Run: headless pygame with SDL's dummy video driver; simulated clock (each Clock.tick advances the game by its frame time, no real sleeping); random seed 0; keys injected as events and as key.get_pressed() state; mouse plan: one left click at the window centre at the start of phase 2, then a move to the lower-right quarter at the start of phase 3.
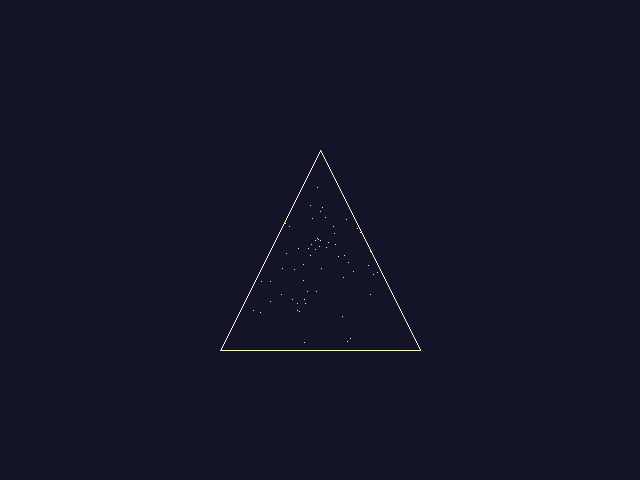
Frame 1 of 4 · flips 1–60 · no input
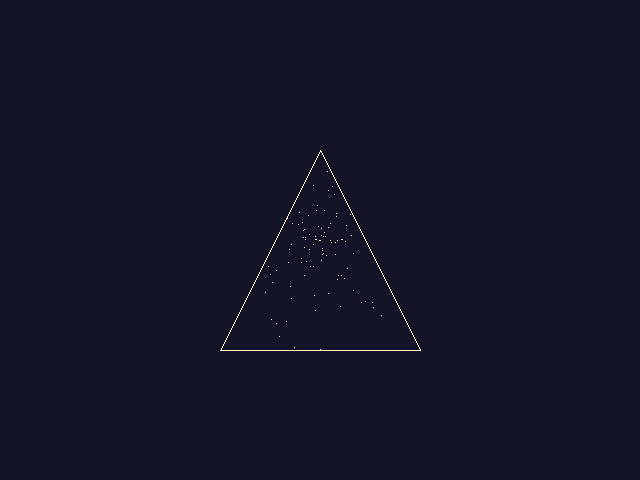
Frame 2 of 4 · flips 61–180 · clicked the window centre · tapped SPACE, RETURN · held RIGHT (→), D
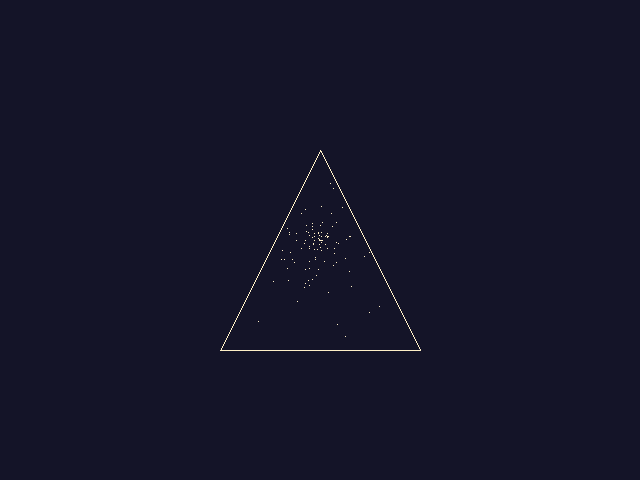
Frame 3 of 4 · flips 181–300 · moved the mouse to the lower-right quarter · held DOWN (↓), S
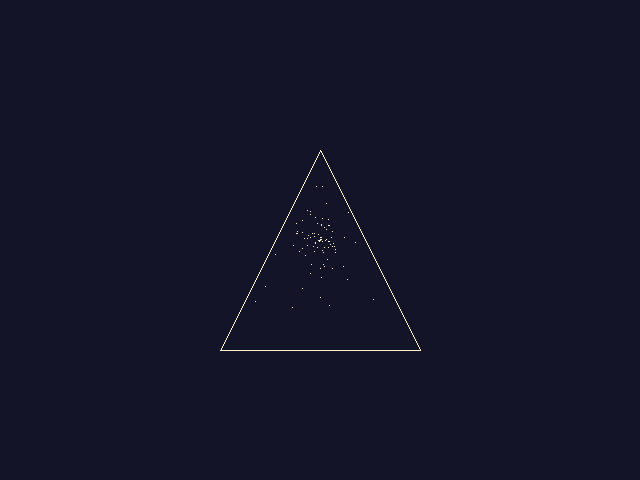
Frame 4 of 4 · flips 301–420 · held LEFT (←), A, UP (↑), W

The pygame program that drew these frames:

#!/usr/bin/env python
""" pg.examples.stars

    We are all in the gutter,
    but some of us are looking at the stars.
                                            -- Oscar Wilde

A simple starfield example. Note you can move the 'center' of
the starfield by leftclicking in the window. This example show
the basics of creating a window, simple pixel plotting, and input
event management.
"""
import random
import math
import pygame as pg

# constants
WINSIZE = [640, 480]
WINCENTER = [320, 240]
NUMSTARS = 150

# Define the triangle vertices
TRIANGLE_VERTICES = [(270, 300), (370, 300), (320, 200)]

# Define the triangle vertices (larger triangle)
TRIANGLE_VERTICES = [(220, 350), (420, 350), (320, 150)]

def init_star(steps=-1):
    "creates new star values"
    dir = random.randrange(100000)
    steps_velocity = 1 if steps == -1 else steps * 0.09
    velmult = steps_velocity * (random.random() * 0.6 + 0.4)
    vel = [math.sin(dir) * velmult, math.cos(dir) * velmult]
    # Randomize initial position within the triangle
    pos = random_point_in_triangle(TRIANGLE_VERTICES)
    if steps is None:
        return [vel, [WINCENTER[0] + (vel[0] * steps), WINCENTER[1] + (vel[1] * steps)]]
    return [vel, WINCENTER[:]]


def random_point_in_triangle(vertices):
    """Generate a random point inside a triangle using barycentric coordinates."""
    while True:
        s, t = sorted([random.random(), random.random()])
        a, b, c = vertices
        point = (
            s * a[0] + (t - s) * b[0] + (1 - t) * c[0],
            s * a[1] + (t - s) * b[1] + (1 - t) * c[1]
        )
        return point


def initialize_stars():
    "creates a new starfield"
    random.seed()
    stars = [init_star(steps=random.randint(0, WINCENTER[0])) for _ in range(NUMSTARS)]
    move_stars(stars)
    return stars


def draw_stars(surface, stars, color):
    "used to draw (and clear) the stars"
    for _, pos in stars:
        pos = (int(pos[0]), int(pos[1]))
        # surface.set_at(pos, color)
        if is_point_in_triangle(pos, TRIANGLE_VERTICES):
            surface.set_at(pos, color)


def move_stars(stars):
    "animate the star values"
    for vel, pos in stars:
        pos[0] = pos[0] + vel[0]
        pos[1] = pos[1] + vel[1]
        if not 0 <= pos[0] <= WINSIZE[0] or not 0 <= pos[1] <= WINSIZE[1]:
            vel[:], pos[:] = init_star()
        else:
            vel[0] = vel[0] * 1.05
            vel[1] = vel[1] * 1.05


def is_point_in_triangle(pt, v):
    """Check if a point is inside a triangle using barycentric coordinates."""
    def sign(p1, p2, p3):
        return (p1[0] - p3[0]) * (p2[1] - p3[1]) - (p2[0] - p3[0]) * (p1[1] - p3[1])

    b1 = sign(pt, v[0], v[1]) < 0.0
    b2 = sign(pt, v[1], v[2]) < 0.0
    b3 = sign(pt, v[2], v[0]) < 0.0

    return ((b1 == b2) and (b2 == b3))


def main():
    "This is the starfield code"
    # create our starfield
    stars = initialize_stars()

    # initialize and prepare screen
    pg.init()
    screen = pg.display.set_mode(WINSIZE)
    pg.display.set_caption("pygame Stars Example")
    white = 255, 240, 200
    black = 20, 20, 40
    screen.fill(black)

    clock = pg.time.Clock()

    # main game loop
    done = 0
    while not done:
        draw_stars(screen, stars, black)
        move_stars(stars)
        draw_stars(screen, stars, white)
        # Draw the triangle
        pg.draw.polygon(screen, white, TRIANGLE_VERTICES, 1)  # 1 for line thickness
        pg.display.update()
        for e in pg.event.get():
            if e.type == pg.QUIT or (e.type == pg.KEYUP and e.key == pg.K_ESCAPE):
                done = 1
                break
            if e.type == pg.MOUSEBUTTONDOWN and e.button == 1:
                WINCENTER[:] = list(e.pos)
        clock.tick(50)
    pg.quit()


# So `python -m pygame.example.stars` will work.
if __name__ == "__main__":
    main()

    # I prefer the time of insects to the time of stars.
    #
    #                              -- Wisława Szymborska
